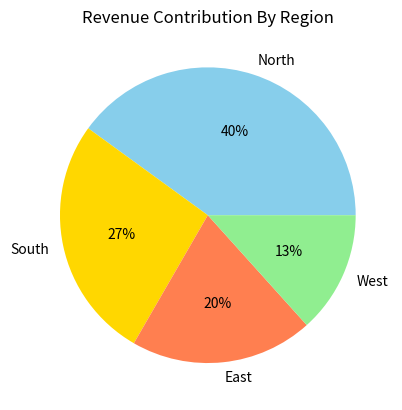
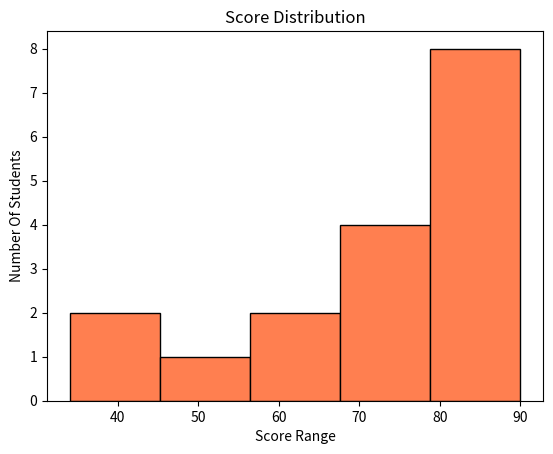

Write the Python code that produced these figures, in order.
import matplotlib.pyplot as plt
region=['North','South','East','West']
revenue = [3000,2000,1500,1000]
plt.pie(revenue, labels=region,autopct='%1.f%%', colors=['skyblue','gold','coral','lightgreen'])
plt.title ("Revenue Contribution By Region")
plt.show()

# print histogram ( use for numerical continuos data)
scores = [45,67,50,57,89,90,34,78,81,90,87,88,89,72,76,77,90]
plt.hist(scores, bins=5, color='coral',edgecolor='black')
plt.xlabel('Score Range')
plt.ylabel('Number Of Students')
plt.title('Score Distribution')
plt.show()
